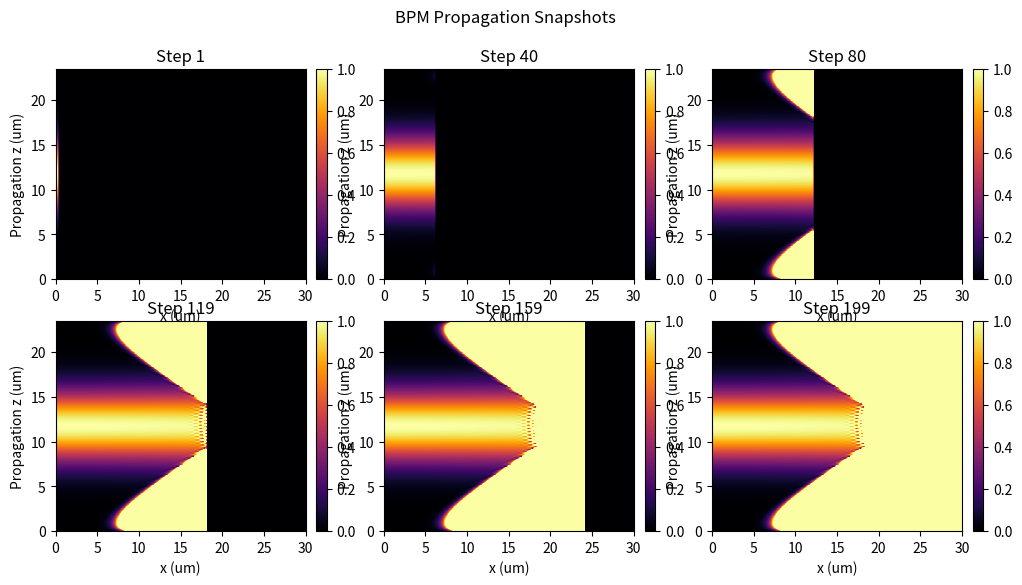
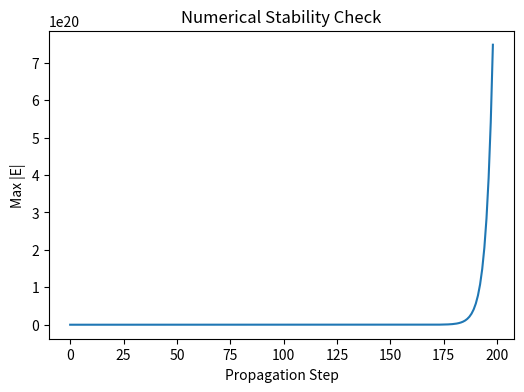

Reproduce these figures in Python, in order.

#%%

# Re-import necessary libraries since execution state was reset
import numpy as np
import matplotlib.pyplot as plt

# Physical parameters
domain_size = 30.0  # um
wavelength = 0.532  # um
k0 = 2 * np.pi / wavelength  # Free space wavevector
n0 = 1.5  # Refractive index
dx = domain_size / 2**8  # Grid spacing
dz = dx  # Choose dz proportional to dx for stability

# Grid size
Nx = 2**7
Nz = 200  # Number of propagation steps

# Initialize field with a **localized** 1D Gaussian beam at z = 0
x = np.linspace(-domain_size / 2, domain_size / 2, Nx)
z = np.linspace(0, dz * Nz, Nz)
X, Z = np.meshgrid(x, z, indexing="ij")

beam_width = 5.0  # Beam waist in um

# Initialize E field with nonzero values only at z = 0 (source plane)
E = np.zeros((Nx, Nz), dtype=np.complex128)
E[:, 0] = np.exp(-x**2 / beam_width**2)  # 1D Gaussian beam at z = 0

# Finite difference coefficients
laplacian_coeff = 1 / dx**2
propagation_coeff = dz / (2j * k0 * n0)

# Storage for stability check and snapshots
max_magnitude = []
snapshots = []
snapshot_intervals = np.linspace(1, Nz-1, 6, dtype=int)  # Capture 6 snapshots including initial and final

# BPM Propagation Loop
for zi in range(1, Nz):  # Start from zi=1 since zi=0 is the source
    # Second derivative in x using central difference
    laplacian_E = np.roll(E[:, zi-1], 1, axis=0) - 2 * E[:, zi-1] + np.roll(E[:, zi-1], -1, axis=0)
    laplacian_E *= laplacian_coeff

    # BPM update step
    dE_dz = (laplacian_E) * propagation_coeff
    E[:, zi] = E[:, zi-1] + dE_dz  # Forward propagation

    # Record max field magnitude to check divergence
    max_magnitude.append(np.max(np.abs(E)))

    # Store snapshots
    if zi in snapshot_intervals:
        print(zi)
        snapshots.append(np.abs(E.copy()))

# Plot BPM Propagation Snapshots
fig, axes = plt.subplots(2, 3, figsize=(12, 6))

for i, ax in enumerate(axes.flat):
    im = ax.imshow(snapshots[i], 
            extent=[0, domain_size, 0, dz * Nz], aspect="auto",
            cmap="inferno", vmin=0, vmax=1)
    ax.set_title(f"Step {snapshot_intervals[i]}")
    ax.set_xlabel("x (um)")
    ax.set_ylabel("Propagation z (um)")
    fig.colorbar(im, ax=ax, fraction=0.046, pad=0.04)

plt.suptitle("BPM Propagation Snapshots")

# Plot Stability Check
plt.figure(figsize=(6, 4))
plt.plot(max_magnitude)
plt.xlabel("Propagation Step")
plt.ylabel("Max |E|")
plt.title("Numerical Stability Check")

plt.show()


# %%
